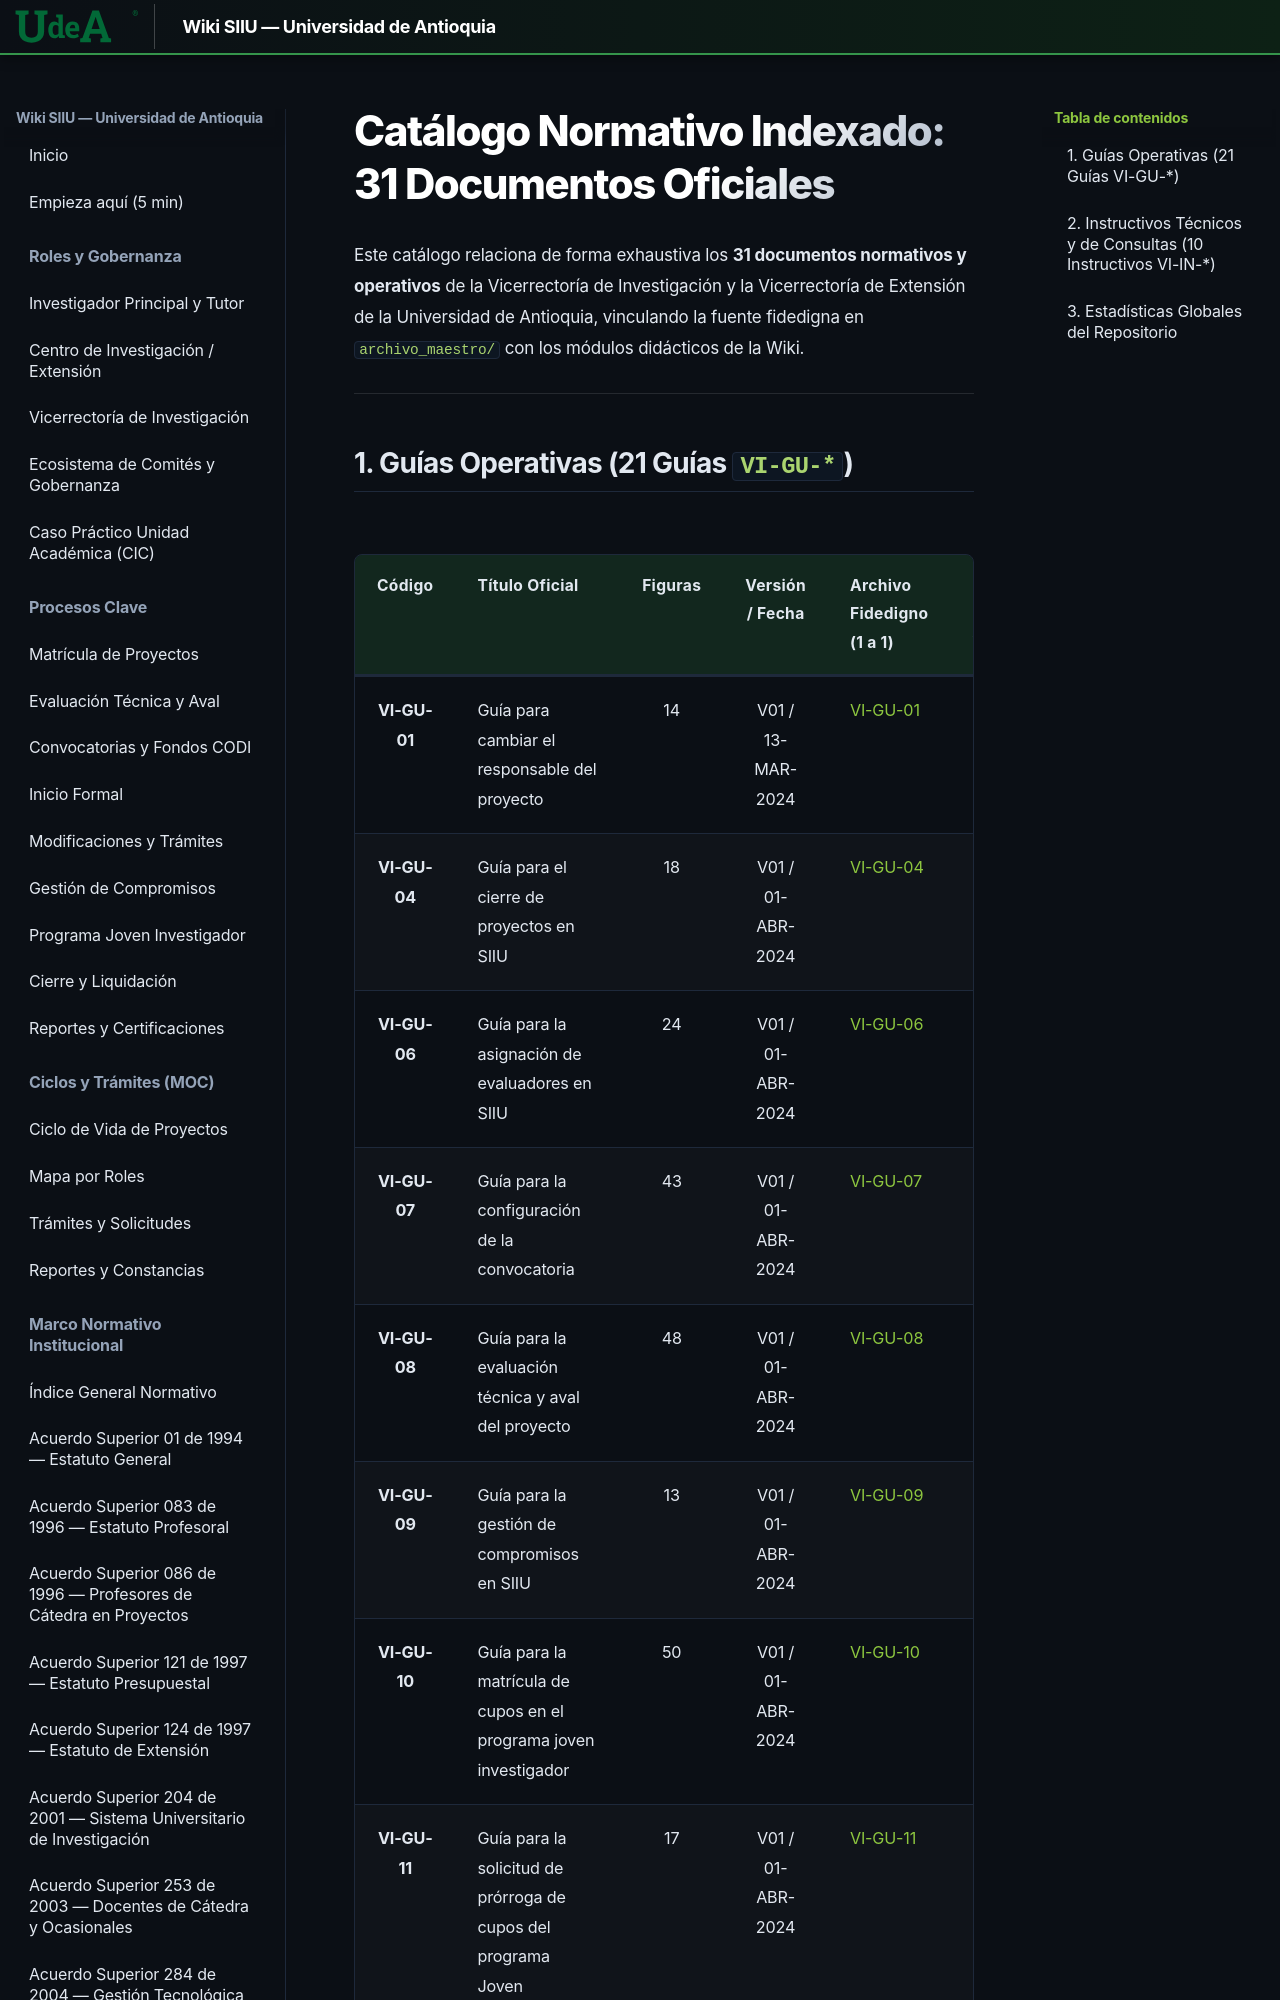

repository: Colors-svg/Wiki · page: 04_GLOSARIO_Y_CONCEPTOS/Catalogo_Normativo_31_Docs/index.html · generator: mkdocs

# Catálogo Normativo Indexado: 31 Documentos Oficiales

Este catálogo relaciona de forma exhaustiva los **31 documentos normativos y operativos** de la Vicerrectoría de Investigación y la Vicerrectoría de Extensión de la Universidad de Antioquia, vinculando la fuente fidedigna en `archivo_maestro/` con los módulos didácticos de la Wiki.

---
